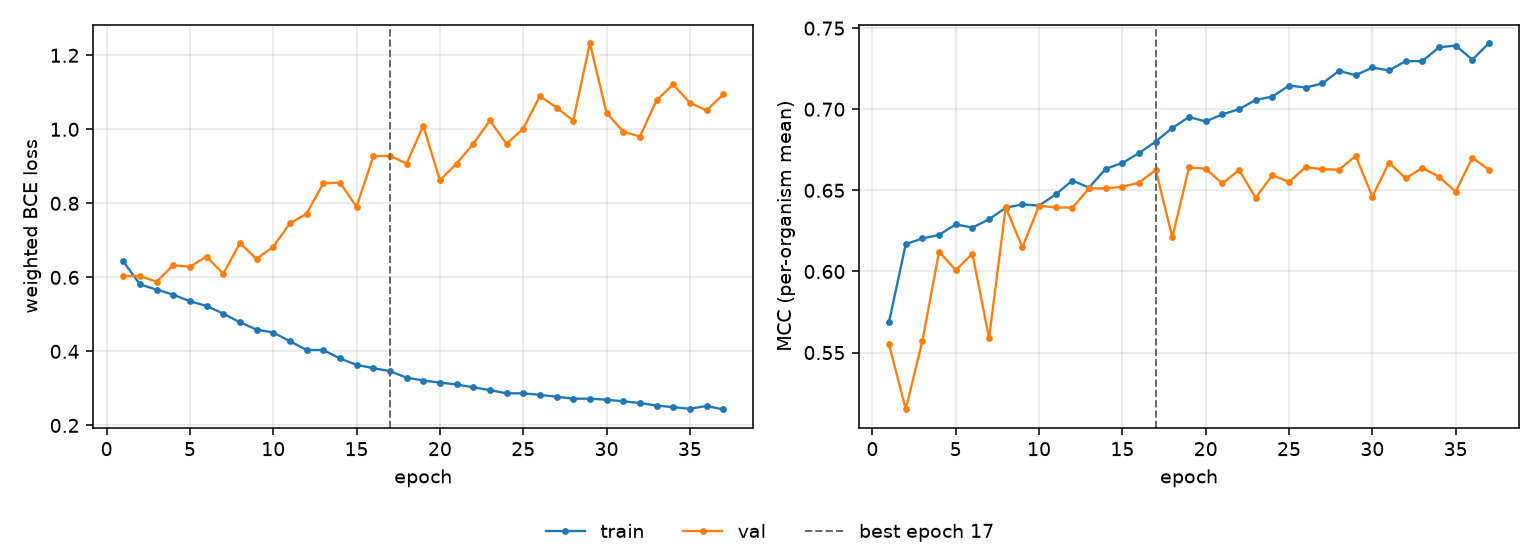

Source data for this figure (header and first rows):
epoch, tr_loss, vl_loss, tr_mcc, vl_mcc, is_best
1, 0.6436, 0.6039, 0.569, 0.555, False
2, 0.581, 0.6033, 0.6168, 0.515, False
3, 0.5668, 0.5883, 0.6204, 0.557, False
4, 0.5534, 0.6329, 0.6226, 0.6122, False
5, 0.5352, 0.6285, 0.6291, 0.6008, False
6, 0.5229, 0.6563, 0.627, 0.6109, False
7, 0.5019, 0.6094, 0.6322, 0.559, False
8, 0.4787, 0.6929, 0.6393, 0.6396, False
9, 0.4588, 0.6497, 0.6414, 0.6149, False
10, 0.4509, 0.6828, 0.6406, 0.6405, False
11, 0.4274, 0.7458, 0.6475, 0.6395, False
12, 0.4038, 0.7718, 0.6561, 0.6393, False
13, 0.4037, 0.8539, 0.6517, 0.6512, False
14, 0.3809, 0.8561, 0.6633, 0.6512, False
15, 0.3638, 0.7906, 0.6669, 0.6522, False
16, 0.3547, 0.9266, 0.673, 0.6548, False
17, 0.3466, 0.9287, 0.6801, 0.6625, True
18, 0.3291, 0.9074, 0.6886, 0.6211, False
19, 0.3213, 1.01, 0.6952, 0.6641, False
20, 0.3158, 0.862, 0.6925, 0.6634, False
21, 0.3106, 0.9073, 0.6968, 0.6543, False
22, 0.303, 0.9606, 0.7, 0.6625, False
23, 0.2953, 1.024, 0.7058, 0.6455, False
24, 0.2868, 0.9603, 0.7078, 0.6594, False
25, 0.2866, 1.002, 0.7146, 0.6552, False
26, 0.2827, 1.09, 0.7134, 0.6643, False
27, 0.2775, 1.059, 0.7159, 0.663, False
28, 0.2724, 1.023, 0.7237, 0.6628, False
29, 0.272, 1.233, 0.721, 0.6712, False
30, 0.2695, 1.045, 0.7257, 0.6461, False
31, 0.2652, 0.9936, 0.7239, 0.6671, False
32, 0.2605, 0.9804, 0.7297, 0.6574, False
33, 0.2536, 1.078, 0.7296, 0.6638, False
34, 0.2494, 1.121, 0.7382, 0.6584, False
35, 0.245, 1.072, 0.7393, 0.6492, False
36, 0.2525, 1.051, 0.7305, 0.6701, False
37, 0.2433, 1.094, 0.7408, 0.6626, False
